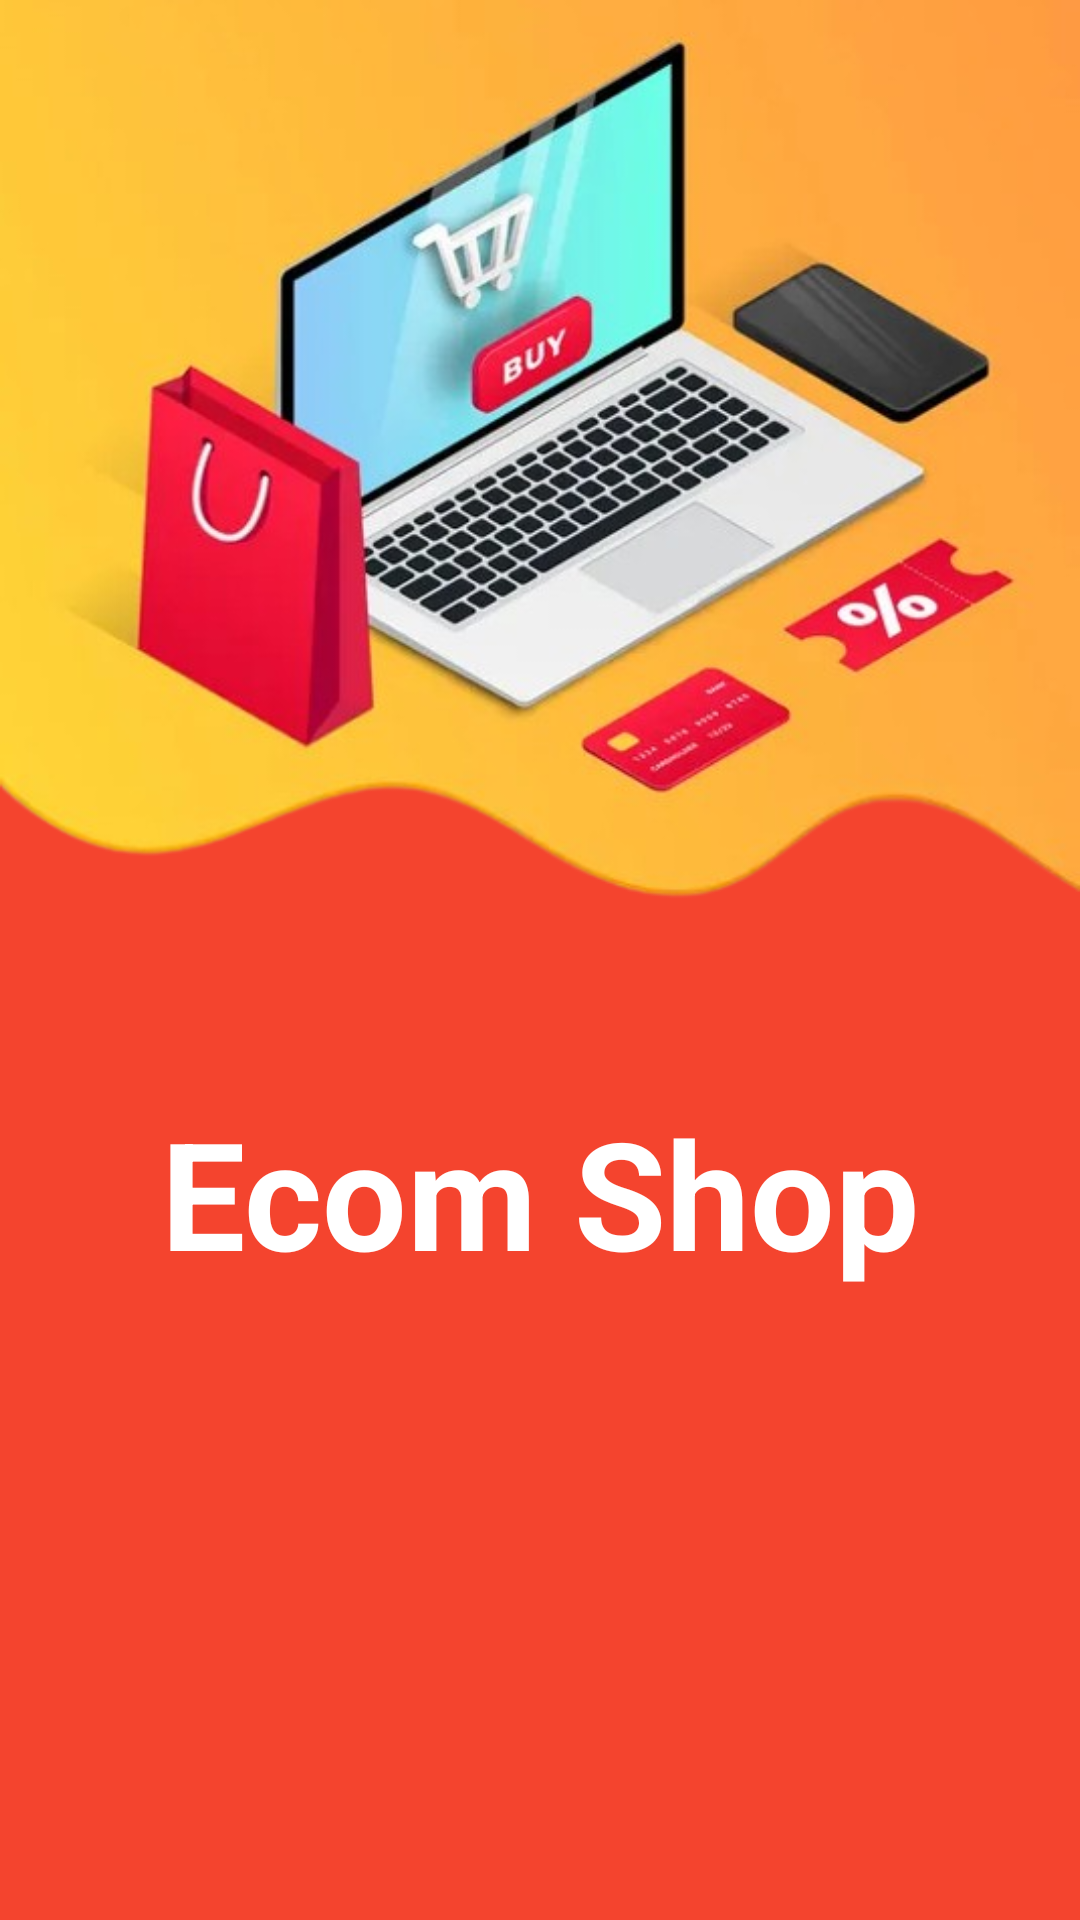

Reconstruct the res/layout file that produces this screen, plus the resources it refers to.
<!-- AndroidManifest.xml: application theme Theme.MyApplication -->
<!-- res/layout/activity_intro.xml -->
<?xml version="1.0" encoding="utf-8"?>
<androidx.constraintlayout.widget.ConstraintLayout xmlns:android="http://schemas.android.com/apk/res/android"
    xmlns:app="http://schemas.android.com/apk/res-auto"
    xmlns:tools="http://schemas.android.com/tools"
    android:id="@+id/SignBtn"
    android:layout_width="match_parent"
    android:layout_height="match_parent">

    
    <View
        android:id="@+id/red_background"
        android:layout_width="match_parent"
        android:layout_height="match_parent"
        android:background="@color/rusty_red" /> 

    <ImageView
        android:id="@+id/imageView2"
        android:layout_width="wrap_content"
        android:layout_height="wrap_content"
        android:adjustViewBounds="true"
        android:src="@drawable/landingnew_removebg_preview"
        app:layout_constraintEnd_toEndOf="parent"
        app:layout_constraintHorizontal_bias="0.0"
        app:layout_constraintStart_toStartOf="parent"
        app:layout_constraintTop_toTopOf="parent" />

    <TextView
        android:id="@+id/textView"
        android:layout_width="wrap_content"
        android:layout_height="wrap_content"
        android:layout_marginBottom="30dp"
        android:text="Ecom Shop"
        android:textColor="@color/white"
        android:textSize="50dp"
        android:textStyle="bold"
        app:layout_constraintBottom_toBottomOf="parent"
        app:layout_constraintEnd_toEndOf="parent"
        app:layout_constraintStart_toStartOf="parent"
        app:layout_constraintTop_toBottomOf="@+id/imageView2"
        app:layout_constraintVertical_bias="0.22" />


</androidx.constraintlayout.widget.ConstraintLayout>
<!-- resources referenced by this layout -->
<resources>
  <color name="rusty_red">#F4442E</color>
  <color name="white">#FFFFFFFF</color>
  <!-- drawable landingnew_removebg_preview: png bitmap (drawable, 249260 bytes) -->
</resources>
